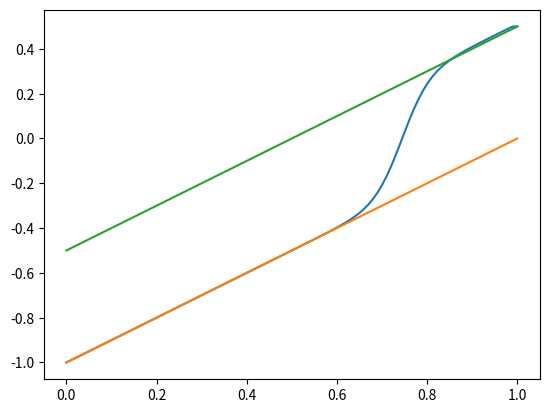

The script that saved this image:
import numpy as np
import scipy
import scipy.sparse
import scipy.sparse.linalg
import matplotlib.pyplot as plt

def central_difference_O4(epsilon, N):
    h = 1/(N-1)
    r = 1/(12*h)
    p = epsilon/(12*h**2) # Redifine some variables
    x = np.linspace(0, 1, N)
    x_bar = 3/4
    w_0 = 1/4
    U = x - x_bar + w_0*np.tanh(w_0*(x-x_bar)/(2*epsilon))
    # U = x - 3/4
    U[0] = -1
    U[N-1] = 1/2
    for j in range(1000):
        G = np.array([(p*(11*U[0] - 20*U[1] + 6*U[2] + 4*U[3] - U[4]) + \
            U[1]*(r*(-3*U[0] - 10*U[1] + 18*U[2] - 6*U[3] + U[4]) - 1))] + \
            (p*(-U[:N-4] + 16*U[1:N-3] - 30*U[2:N-2] + 16*U[3:N-1] -U[4:]) + \
            U[2:N-2]*(r*(U[:N-4] - 8*U[1:N-3] + 8*U[3:N-1] - U[4:]) - 1)).tolist() + \
            [(p*(11*U[-1] - 20*U[-2] + 6*U[-3] + 4*U[-4] - U[-5]) - \
            U[-2]*(r*(-3*U[-1] - 10*U[-2] + 18*U[-3] - 6*U[-4] + U[-5]) - 1))])
        sub_diag1 = (16*p - (8*r)*U[2:N-2]).tolist() + \
                    [6*p - (18*r)*U[N-2]]
        sub_diag2 = (-p + (r)*U[3:N-2]).tolist() + \
                    [4*p - (-6*r)*U[N-2]]
        sub_diag3 = [0] * (N-6) + [-p - U[N-2]*r]
        main_diag = [-20*p + r*(-3*U[0] - 20*U[1] + 18*U[2]-6*U[3]+U[4]) - 1] + \
                    (-30*p + r*(U[:N-4] - 8*U[1:N-3] + 8*U[3:N-1] - U[4:]) - 1).tolist() + \
                    [-20*p - r*(-3*U[-1] - 20*U[-2] + 18*U[-3]-6*U[-4]+U[-5]) - 1]
        sup_diag1 = [6*p + (18*r)*U[1]] + \
                    (16*p + (8*r)*U[2:N-2]).tolist()
        sup_diag2 = [4*p + (-6*r)*U[1]] + \
                    (-p - (r)*U[2:N-3]).tolist()
        sup_diag3 = [-p + U[1]*r] + [0] * (N-6)
        Diagonals = [sub_diag3, sub_diag2, sub_diag1, main_diag, sup_diag1, sup_diag2, sup_diag3]
        J = scipy.sparse.diags(Diagonals, [-3, -2, -1, 0, 1, 2, 3], format="csr")
        # print(scipy.sparse.linalg.norm(scipy.sparse.linalg.inv(J)))
        # J1 = J.toarray()
        # print(np.linalg.norm(np.linalg.inv(J1)))
        # print(np.linalg.cond(J))
        if np.linalg.norm(scipy.sparse.linalg.spsolve(J, -G)) < 1e-8:
            print(j)
            break
        U[1:N-1] += scipy.sparse.linalg.spsolve(J, -G)
    return U

# central_difference_O4(0.01, 1001)
x = np.linspace(0,1,1001)
plt.plot(np.linspace(0,1,101), central_difference_O4(0.01, 101))
plt.plot(x, x-1)
plt.plot(x, x-1/2)
plt.show()